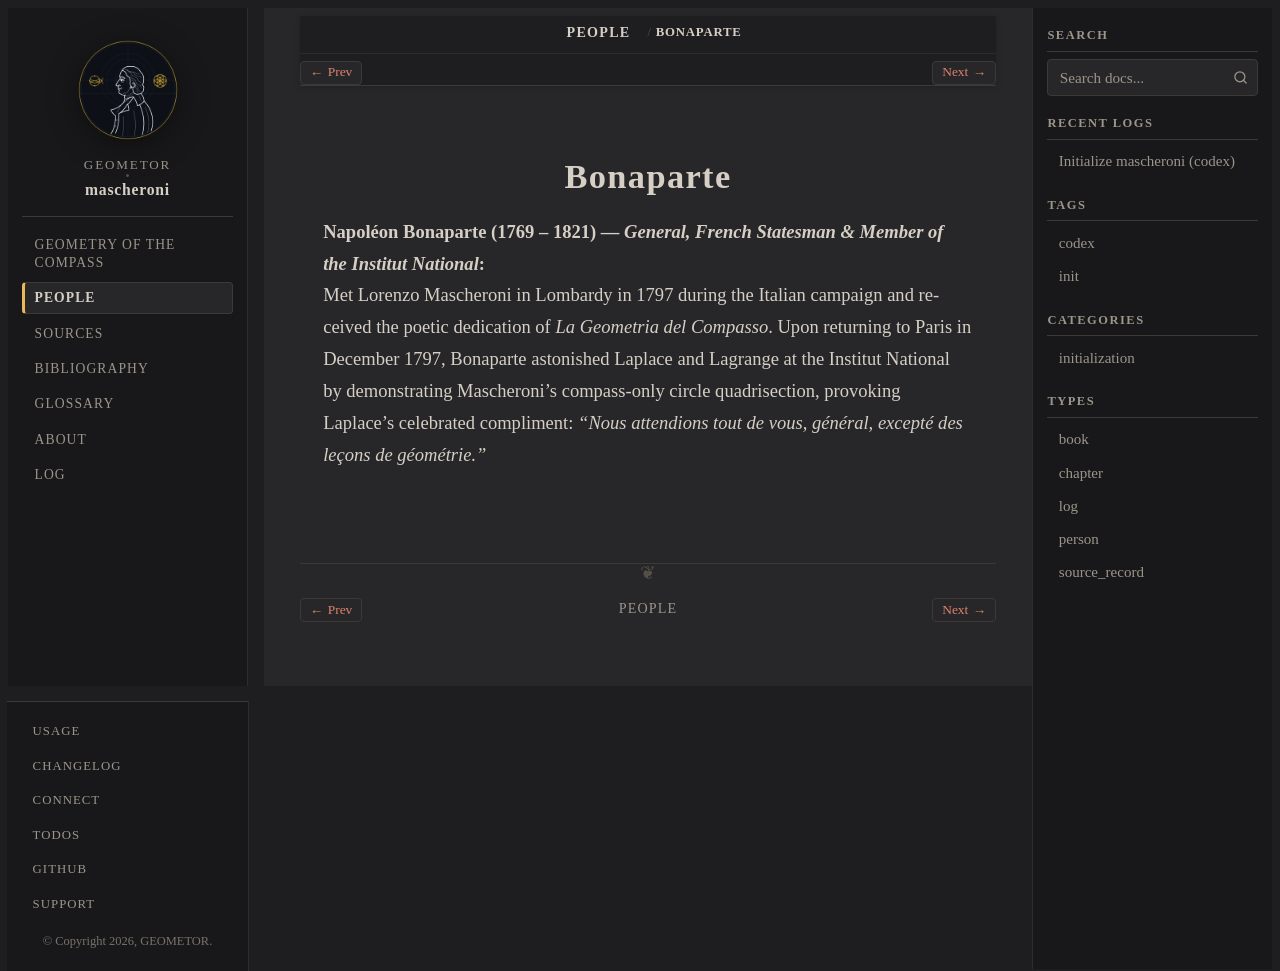

repository: geometor/mascheroni · page: people/bonaparte.html · generator: sphinx

:type: person
:death_year: 1821
:death_label: 1821
:lifespan: 1769 – 1821
:excerpt: Napoléon Bonaparte (1769 – 1821) — General, French Statesman & Member of the Institut National

.. _person-bonaparte:

Bonaparte
=========

**Napoléon Bonaparte** (1769 – 1821) — *General, French Statesman & Member of the Institut National*
   Met Lorenzo Mascheroni in Lombardy in 1797 during the Italian campaign and received the poetic dedication of *La Geometria del Compasso*. Upon returning to Paris in December 1797, Bonaparte astonished Laplace and Lagrange at the Institut National by demonstrating Mascheroni's compass-only circle quadrisection, provoking Laplace's celebrated compliment: *"Nous attendions tout de vous, général, excepté des leçons de géométrie."*
